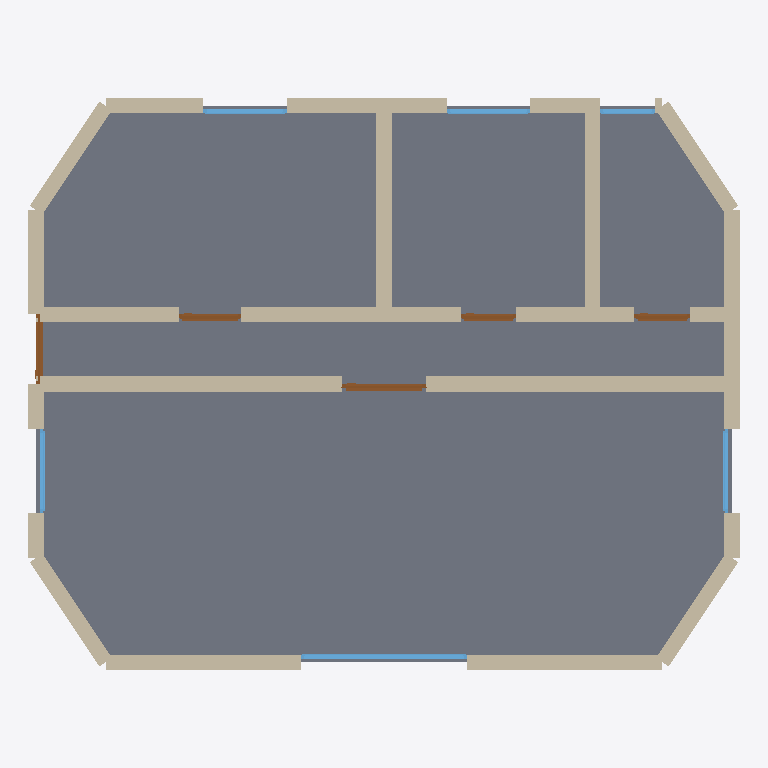
Plan cut of the same IFC building model at storey 'Ground Floor' (level 0.00 m, cut at 1.40 m), seen from above with north up, elements coloured by IFC class: 25 walls (beige), 6 windows (light blue), 5 doors (brown), 1 slab (grey). Cut surfaces are drawn darker.
Extent 10.2 m × 8.2 m × 2.6 m (x, y, z). Storeys (1): Ground Floor at 0.00 m. Elements (37): 25 IfcWall, 6 IfcWindow, 5 IfcDoor, 1 IfcSlab.

HEADER;
FILE_DESCRIPTION(('ViewDefinition[DesignTransferView]'),'2;1');
FILE_NAME('/dev/null','2026-05-05T15:30:15+05:30',(''),(''),'IfcOpenShell 0.8.5','IfcOpenShell 0.8.5','Nobody');
FILE_SCHEMA(('IFC4'));
ENDSEC;
DATA;
#1=IFCPROJECT('3FKbElaDj2txOgAIvKIE$f',$,'A converted top-floor attic Drei-Zimmer in a Pempelfort or B',$,$,$,$,(#10),#5);
#12=IFCSITE('0EdTPliij4DuHXfaCe5x5j',$,'Site',$,$,$,$,$,$,$,$,$,$,$);
#13=IFCBUILDING('23wVlLSJP5tudmXhWm5Iiv',$,'Building',$,$,$,$,$,$,$,$,$);
#16=IFCBUILDINGSTOREY('3HhJt7stD8f8H$_8BIqvxc',$,'Ground Floor',$,$,#22,$,$,$,$);
#1464=IFCSLAB('2Xgcizm7HEsPxf26qsXF11',$,'Floor',$,$,#1481,#1476,$,.FLOOR.);
#376=IFCWALL('3LvWcPPJ92BfM8AwCcA5A3',$,'Interior Wall',$,$,#397,#392,$,$);
#354=IFCWALL('2mj84bCMHAagq3IaDU2_wz',$,'Interior Wall',$,$,#375,#370,$,$);
#112=IFCWALL('0cOFXukajAffwTdV8oNqOW',$,'Exterior Wall',$,$,#133,#128,$,$);
#530=IFCWALL('0HxdKQtf99weyA3yMfhb9v',$,'Interior Wall',$,$,#551,#546,$,$);
#46=IFCWALL('0_v3bgzdb9MQiPfVAbq_TR',$,'Exterior Wall',$,$,#67,#62,$,$);
#23=IFCWALL('21mX7sP3rAbOXnrGT2VOR_',$,'Exterior Wall',$,$,#45,#39,$,$);
#552=IFCWALL('163NNymYLAS8QCh1am10sk',$,'Interior Wall',$,$,#573,#568,$,$);
#200=IFCWALL('1D3LqGiGTE4xl6ccF4sr9_',$,'Exterior Wall',$,$,#221,#216,$,$);
#398=IFCWALL('0aHc2TaxbDSAHwsV_vHpMQ',$,'Interior Wall',$,$,#419,#414,$,$);
#420=IFCWALL('1hqjpjrfD6ORbuQMdVsTC1',$,'Interior Wall',$,$,#441,#436,$,$);
#244=IFCWALL('3UtfpvYorBFup0IyusO6Rb',$,'Exterior Wall',$,$,#265,#260,$,$);
#332=IFCWALL('0IqStjriPFoOZSl60UdmBt',$,'Exterior Wall',$,$,#353,#348,$,$);
#68=IFCWALL('2Kb0D$poz6Mv0eRyipoQhj',$,'Exterior Wall',$,$,#89,#84,$,$);
#134=IFCWALL('2C36jgm7bE0gmLUKD7YOC1',$,'Exterior Wall',$,$,#155,#150,$,$);
#266=IFCWALL('2yhA4PlJr0XA$cgK45$B6F',$,'Exterior Wall',$,$,#287,#282,$,$);
#222=IFCWALL('2hXhOfQw971fTbEFjzi6MH',$,'Exterior Wall',$,$,#243,#238,$,$);
#442=IFCWALL('0yb0UE8Df7Rh9OQ9fThI2C',$,'Interior Wall',$,$,#463,#458,$,$);
#464=IFCWALL('1fETJZbcb3UxC5eNZfZVP_',$,'Interior Wall',$,$,#485,#480,$,$);
#178=IFCWALL('2FvPmJQz9FuQmyD1bR5P7t',$,'Exterior Wall',$,$,#199,#194,$,$);
#999=IFCWINDOW('1D83_M3JPDZR3MaWzzJp7V',$,'Window',$,$,#1053,#1048,$,1.2,2.4,$,$,$);
#90=IFCWALL('3_GBvyYPj5tRD3aWE5Qabr',$,'Exterior Wall',$,$,#111,#106,$,$);
#288=IFCWALL('3uRteel9TAK8yvQo0raQW5',$,'Exterior Wall',$,$,#309,#304,$,$);
#310=IFCWALL('13eQwMJ0TE0gt3Mz0h8nZI',$,'Exterior Wall',$,$,#331,#326,$,$);
#508=IFCWALL('2ASYA1bgP4D8OmzBE8881h',$,'Interior Wall',$,$,#529,#524,$,$);
#659=IFCDOOR('0bPgNX_lvAwROiBHeabIEL',$,'Door',$,$,#743,#738,$,2.1,1.2,$,$,$);
#486=IFCWALL('2Z_NLGL_rB88PZKCZ8ITJf',$,'Interior Wall',$,$,#507,#502,$,$);
#574=IFCDOOR('2Y8eZ_b7T8JOYLaauYLcTx',$,'Door',$,$,#658,#653,$,2.1,1.0,$,$,$);
#744=IFCDOOR('2OnNw_$jXBxRvSvM3Q6Pf7',$,'Door',$,$,#828,#823,$,2.1,0.9,$,$,$);
#1164=IFCWINDOW('2QsNl32tjFFhDnucqkRC5D',$,'Window',$,$,#1218,#1213,$,1.2,1.2,$,$,$);
#1054=IFCWINDOW('3R7DlCJqL8ffjW9jDd_n62',$,'Window',$,$,#1108,#1103,$,1.2,1.2,$,$,$);
#1109=IFCWINDOW('306elgesr4n8GNmbje1dMA',$,'Window',$,$,#1163,#1158,$,1.2,1.2,$,$,$);
#1219=IFCWINDOW('3dUWDixM1FyPNjsFc4krbG',$,'Window',$,$,#1273,#1268,$,1.2,1.2,$,$,$);
#914=IFCDOOR('08I9qQkSf9LvyRp4HuPg$x',$,'Door',$,$,#998,#993,$,2.1,0.8,$,$,$);
#829=IFCDOOR('1Mz14aUJrDSOdsZZOPpmwH',$,'Door',$,$,#913,#908,$,2.1,0.8,$,$,$);
#1274=IFCWINDOW('0aMOytJZD1jfe6R7cF$jtA',$,'Window',$,$,#1328,#1323,$,1.2,0.8,$,$,$);
#156=IFCWALL('0vMpSO7b92S8EIv6JuA4Ls',$,'Exterior Wall',$,$,#177,#172,$,$);
ENDSEC;
